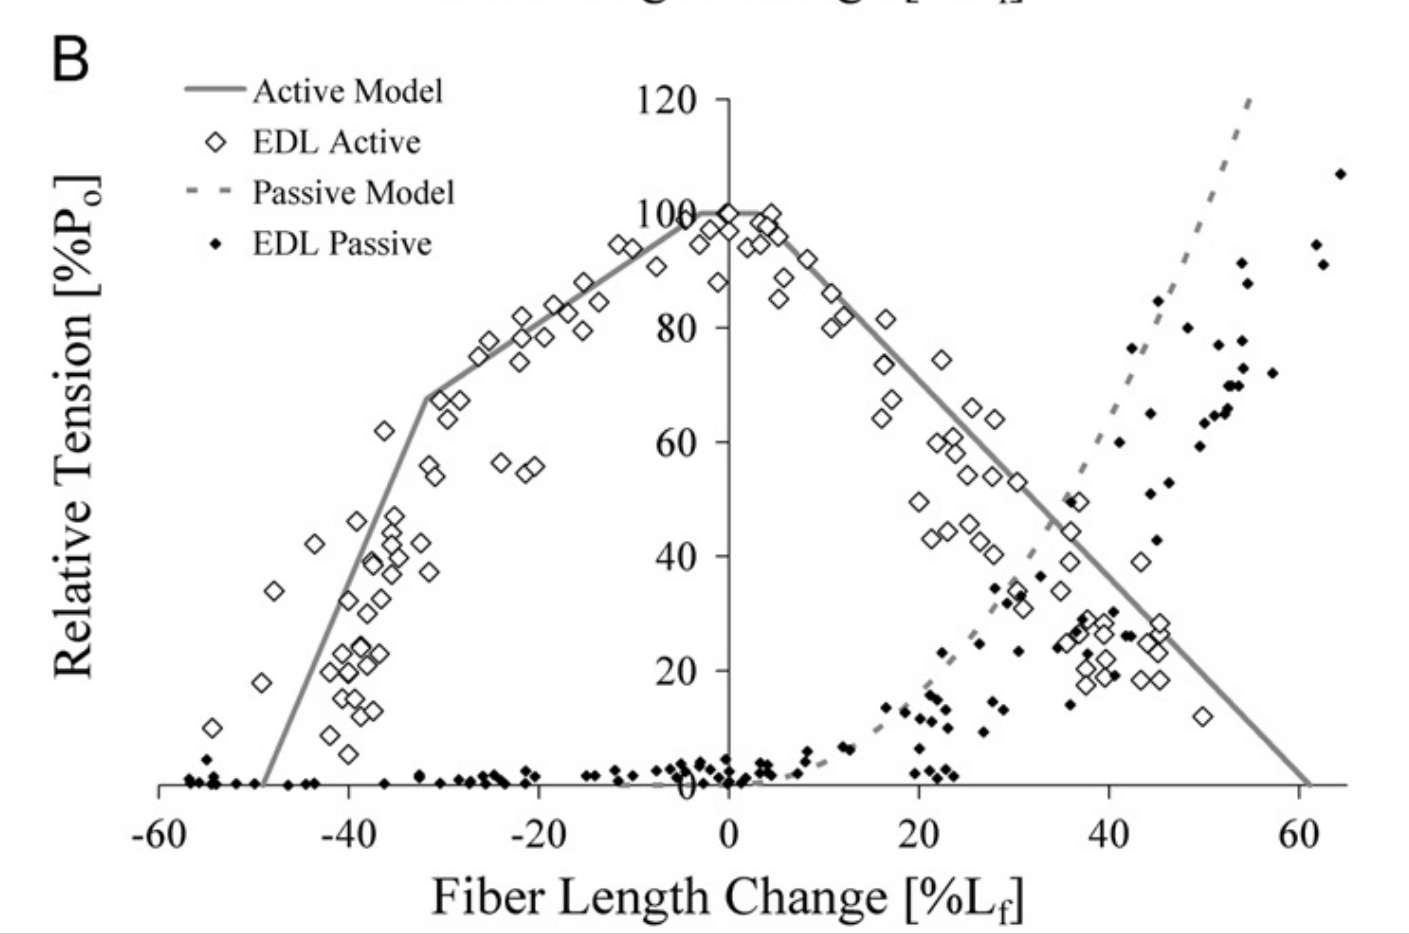

Source data for this figure (header and first rows):
x, edl
-55.09, 5.064
-57.08, 1.321
-56.95, -3e-14
-55.89, 0.44
-54.43, 0.22
-54.3, 1.761
-51.65, 0.22
-49.92, -3e-14
-46.47, 0.44
-44.62, 0.44
-43.69, 0.44
-36.27, 0.22
-32.81, 1.541
-30.3, 0.22
-28.57, 1.321
-27.12, -3e-14
-26.05, 1.541
-25.92, 0.44
-24.73, 2.202
-24.33, 1.101
-23.93, 0.44
-21.55, 0.22
-21.41, 2.642
-20.75, 1.541
-15.18, 1.982
-14.38, 1.541
-12.13, 2.862
-11.87, 0.881
-10.41, 1.321
-7.886, 2.202
-6.294, 2.642
-6.031, 1.541
-4.305, 2.422
-4.966, 3.743
-3.241, 4.404
-3.244, 3.083
-2.718, 0.44
-2.316, 2.642
-1.257, 1.321
-0.464, -3e-14
0.07, 2.202
-0.059, 4.183
0.994, -3e-14
1.793, 1.761
2.987, 2.202
3.914, 1.541
3.917, 3.523
2.99, 3.963
6.965, 1.982
7.763, 3.963
8.298, 6.385
12.01, 6.606
12.67, 5.945
19.56, 1.761
20.89, 2.202
21.82, 1.541
22.88, 2.862
23.8, 1.541
19.97, 5.945
16.53, 13.65
... 51 more rows
